Run: headless pygame with SDL's dummy video driver; simulated clock (each Clock.tick advances the game by its frame time, no real sleeping); random seed 0; keys injected as events and as key.get_pressed() state; no mouse input; restart key RETURN tapped at the start of phases 3 and 4.
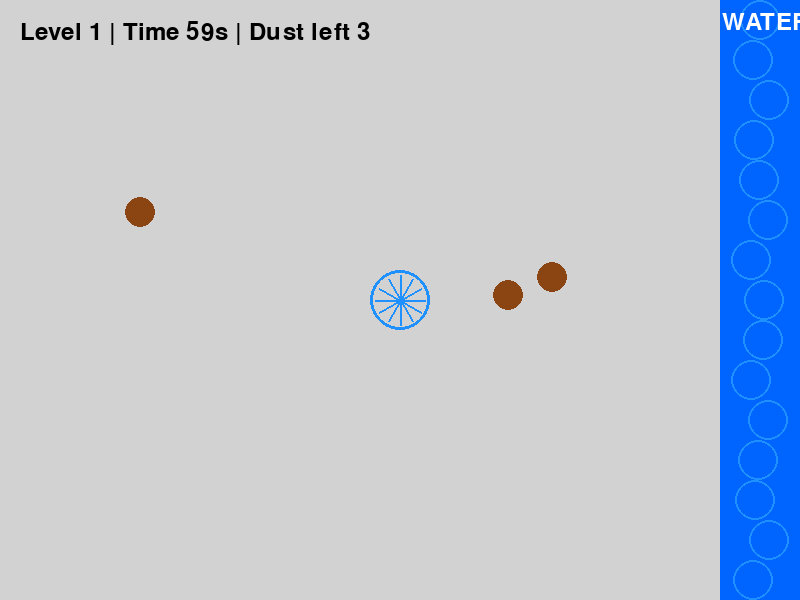
Frame 1 of 4 · flips 1–60 · no input
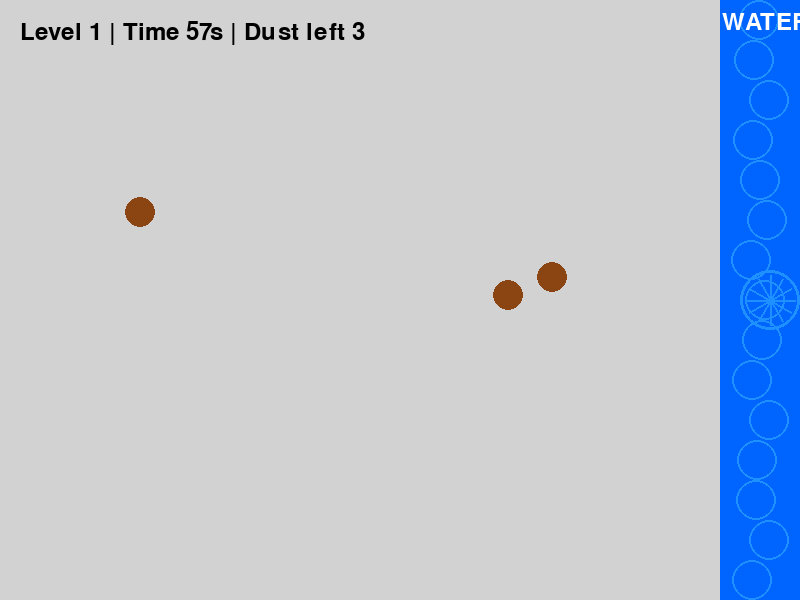
Frame 2 of 4 · flips 61–180 · tapped SPACE, RETURN · held RIGHT (→), D
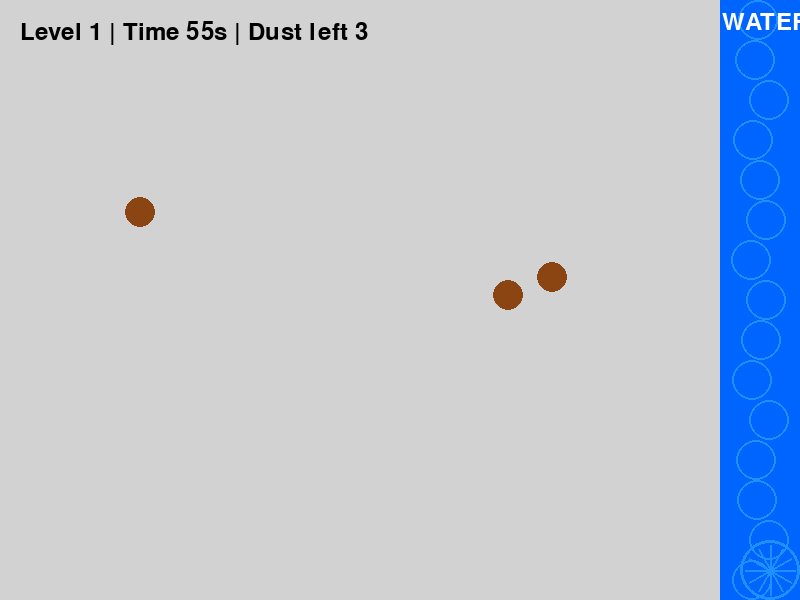
Frame 3 of 4 · flips 181–300 · tapped RETURN · held DOWN (↓), S
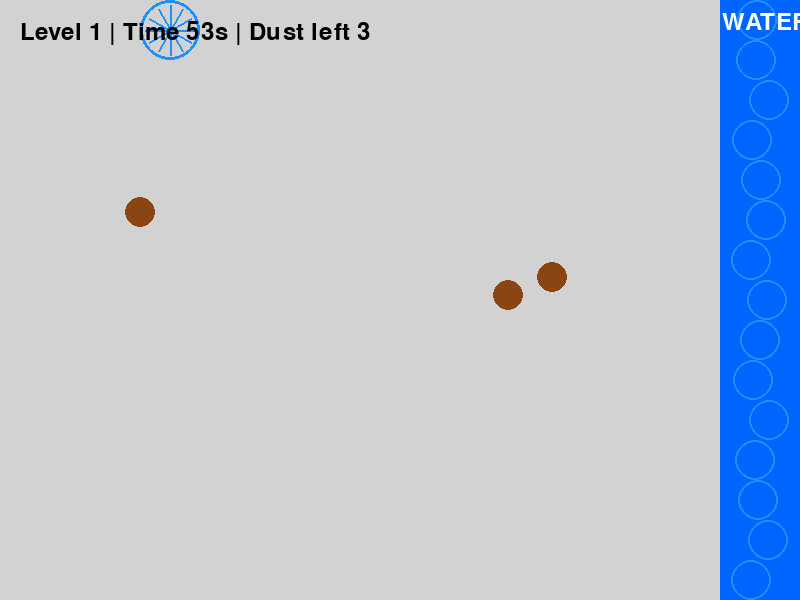
Frame 4 of 4 · flips 301–420 · tapped RETURN · held LEFT (←), A, UP (↑), W

The pygame program that drew these frames:

import pygame, random, math, sys

pygame.init()
WIDTH, HEIGHT = 800, 600
screen = pygame.display.set_mode((WIDTH, HEIGHT))
pygame.display.set_caption("Micelle Counter Cleaner")
clock = pygame.time.Clock()
font = pygame.font.SysFont(None, 36)

# --- Colors ---
BLACK  = (0,0,0)
WHITE  = (255,255,255)
BLUE   = (30,144,255)
BROWN  = (139,69,19)
GREY   = (210,210,210)
DARKBLUE = (0, 100, 255)

class Dust:
    def __init__(self):
        self.x = random.randint(120, WIDTH-180)
        self.y = random.randint(80, HEIGHT-80)
        self.radius = 15
        self.scrub_count = 0
        self.required_scrubs = 10
        self.collected = False   # becomes True once attached to micelle
        self.scrub_timer = 0   # NEW: tracks how long space is held over dust
    def draw(self):
        pygame.draw.circle(screen, BROWN, (self.x, self.y), self.radius)

class Micelle:
    def __init__(self):
        self.x, self.y = WIDTH//2, HEIGHT//2
        self.speed = 5
        self.radius = 30
    def move(self, keys):
        if keys[pygame.K_LEFT]:  self.x -= self.speed
        if keys[pygame.K_RIGHT]: self.x += self.speed
        if keys[pygame.K_UP]:    self.y -= self.speed
        if keys[pygame.K_DOWN]:  self.y += self.speed
        self.x = max(self.radius, min(WIDTH-self.radius, self.x))
        self.y = max(self.radius, min(HEIGHT-self.radius, self.y))
    def draw(self):
        pygame.draw.circle(screen, BLUE, (self.x, self.y), self.radius, 3)
        for a in range(0,360,30):
            dx = int(math.cos(math.radians(a)) * (self.radius-5))
            dy = int(math.sin(math.radians(a)) * (self.radius-5))
            pygame.draw.line(screen, BLUE,
                             (self.x, self.y),
                             (self.x+dx, self.y+dy), 2)

def reset_level(level):
    dusts = [Dust() for _ in range(level + 2)]
    base_timer = 60  # seconds for level 1
    timer = max(10, int(base_timer * (0.9 ** (level-1))))  # decrease 10% per level, minimum 10s
    return dusts, timer


def game_over():
    over_txt = font.render("GAME OVER - Press Enter to Quit", True, WHITE)
    screen.blit(over_txt, (WIDTH//2 - over_txt.get_width()//2, HEIGHT//2))
    pygame.display.flip()
    while True:
        for e in pygame.event.get():
            if e.type == pygame.QUIT: sys.exit()
            if e.type == pygame.KEYDOWN and e.key == pygame.K_RETURN: return

def draw_water_stream(time):
    # Make a wavy blue stream at the right edge
    stream_rect = pygame.Rect(WIDTH-80, 0, 80, HEIGHT)
    pygame.draw.rect(screen, DARKBLUE, stream_rect)
    # Add moving “waves”
    for y in range(0, HEIGHT, 40):
        offset = int(10*math.sin((time/300) + y))
        pygame.draw.circle(screen, BLUE, (WIDTH-40 + offset, y+20), 20, 2)
    label = font.render("WATER", True, WHITE)
    screen.blit(label, (WIDTH-78, 10))

def main():
    level = 1
    micelle = Micelle()
    dusts, timer = reset_level(level)
    carrying = None
    start_ticks = pygame.time.get_ticks()

    while True:
        dt = clock.tick(60)
        keys = pygame.key.get_pressed()
        for e in pygame.event.get():
            if e.type == pygame.QUIT:
                pygame.quit(); sys.exit()

        micelle.move(keys)

        #scrubbing/carrying logic: hold space to carry, release to drop
        carrying = None  # start with nothing carried

        for d in dusts:
            dist = math.hypot(micelle.x - d.x, micelle.y - d.y)
            if dist < micelle.radius + d.radius:
                if keys[pygame.K_SPACE]:
                    carrying = d  # attach dust while holding space
                break  # only attach one dust at a time

        # Carry dust with micelle
        if carrying:
            carrying.x, carrying.y = micelle.x, micelle.y
            # Drop in water stream
            if micelle.x > WIDTH - 80:
                dusts.remove(carrying)
                carrying = None




        # Carry dust with micelle
        if carrying:
            carrying.x, carrying.y = micelle.x, micelle.y
            # Drop in water
            if micelle.x > WIDTH - 80:
                dusts.remove(carrying)
                carrying = None

        # Timer
        elapsed = (pygame.time.get_ticks() - start_ticks) / 1000
        time_left = max(0, int(timer - elapsed))
        if time_left <= 0:
            game_over()
            return

        # Next level
        if not dusts:
            level += 1
            dusts, timer = reset_level(level)
            micelle = Micelle()
            carrying = None
            start_ticks = pygame.time.get_ticks()

        # --- Draw ---
        screen.fill(GREY)
        draw_water_stream(pygame.time.get_ticks())
        for d in dusts:
            if not d.collected:    # draw only ground dust
                d.draw()
        micelle.draw()
        if carrying:               # draw carried dust
            carrying.draw()

        hud = font.render(f"Level {level} | Time {time_left}s | Dust left {len(dusts)}",
                          True, BLACK)
        screen.blit(hud, (20, 20))

        pygame.display.flip()

if __name__ == "__main__":
    main()
